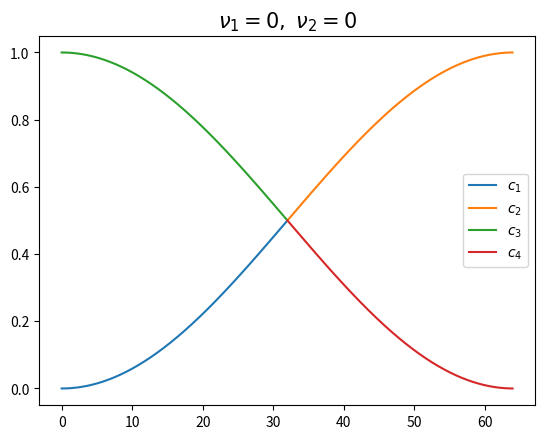

The script that saved this image: (Note: this script raises an exception after producing the figure.)
import numpy as np
import matplotlib.pyplot as plt

class TG:
    def __init__(self, n, omega):
        self.n = n
        self.omega = omega
        
    def s(self, k):
        return (np.sin(k*np.pi/2/self.n))**2

    def c(self, k):
        return 1 - self.s(k)

    def lamb(self, k):
        return 1 - 2*self.omega*self.s(k)

    def plot(self, v1, v2):
        k1 = np.arange(0, self.n/2, 0.1)
        k2 = np.arange(self.n/2, self.n, 0.1)
        c1, c2, c3, c4 = [], [], [], []
        for k in k1:
            c1.append(np.power(self.lamb(k), v1+v2)*self.s(k))
            c3.append(np.power(self.lamb(self.n-k), v1)*np.power(self.lamb(k), v2)*self.c(k))
        for k in k2:
            c2.append(np.power(self.lamb(k), v1+v2)*self.s(k))
            c4.append(np.power(self.lamb(self.n-k), v1)*np.power(self.lamb(k), v2)*self.c(k))
        plt.figure()
        plt.title("$\\nu_1 = {v1},\ \\nu_2 = {v2}$".format(v1 = str(v1), v2 = str(v2)), fontsize = 15)
        plt.plot(k1, c1, k2, c2, k1, c3, k2, c4)
        plt.legend(['$c_1$', '$c_2$', '$c_3$', '$c_4$'], fontsize = 10)
        return plt.gcf()

def main():
    myTG = TG(64, 2/3)
    myTG.plot(0, 0)
    plt.savefig('../media/Ex8_47_00')
    myTG.plot(0, 2)
    plt.savefig('../media/Ex8_47_02')
    myTG.plot(1, 1)
    plt.savefig('../media/Ex8_47_11')
    myTG.plot(2, 0)
    plt.savefig('../media/Ex8_47_20')
    myTG.plot(2, 2)
    plt.savefig('../media/Ex8_47_22')
    myTG.plot(4, 0)
    plt.savefig('../media/Ex8_47_40')

if __name__ == '__main__':
    main()